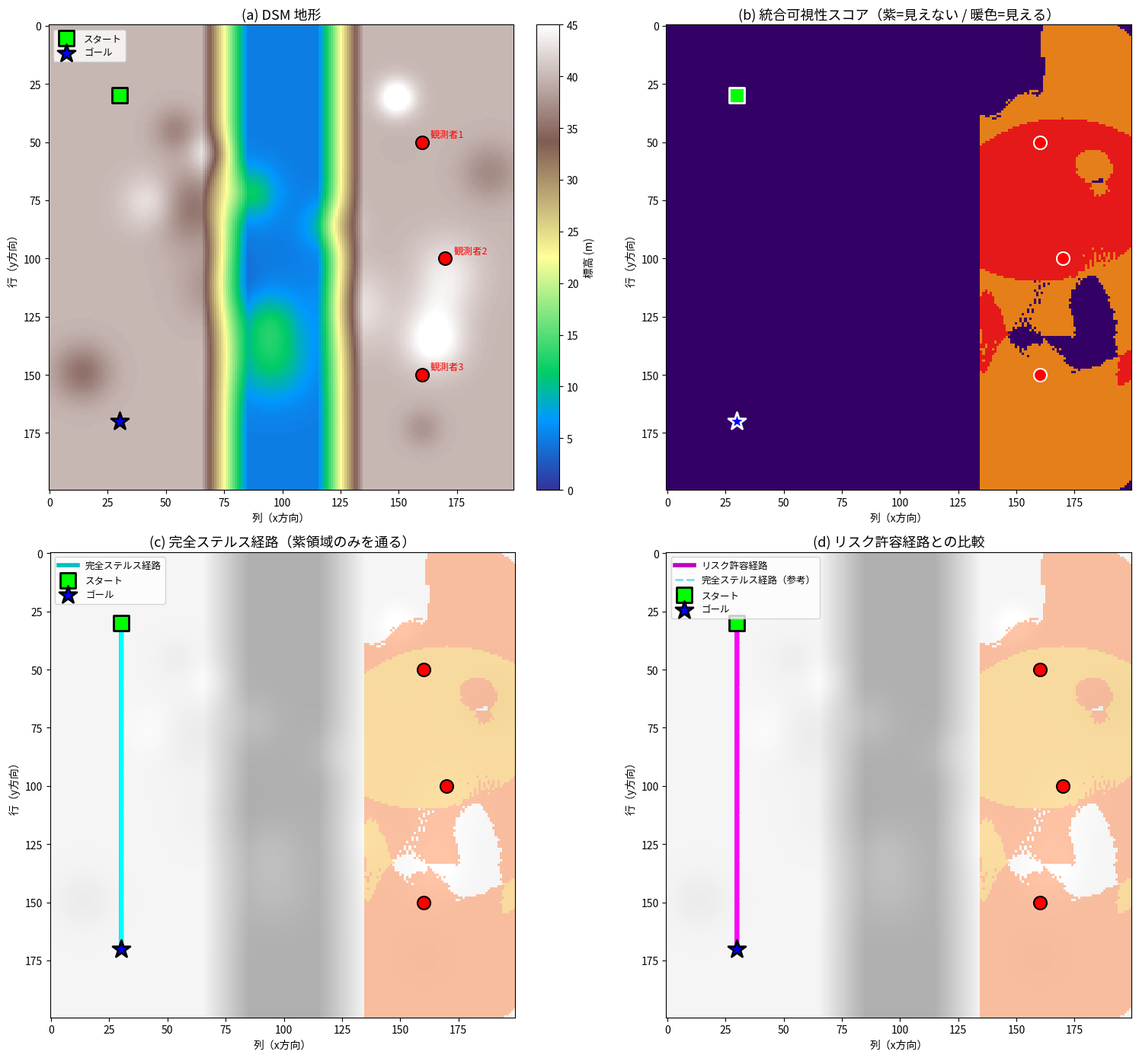

Write Python code to recreate this figure.
#!/usr/bin/env python3
# -*- coding: utf-8 -*-
"""
stealth_route_planner.py

DSMデータと観測者（人）の位置から、観測者に見つからない経路をA*探索で計算する。

機能:
  - DSMからviewshed（可視領域）を計算（レイ投射法による高速版）
  - 複数観測者の統合可視性スコアを生成
  - A*探索で「見えないセルのみ」を通るステルス経路を計画
  - 可視性リスクを考慮した経路最適化（距離 vs リスクのトレードオフ）

使い方:
  1. DSMデータを NumPy 2D array として読み込む
  2. 観測者位置のリスト、スタート・ゴール位置指定
  3. compute_combined_visibility() で可視性スコアを計算
  4. astar_stealth_risk() でステルス経路を探索
  5. 結果を可視化・保存

依存ライブラリ:
  - numpy
  - matplotlib
  - heapq (標準ライブラリ)
  - math (標準ライブラリ)
"""

import numpy as np
import matplotlib.pyplot as plt
from heapq import heappush, heappop
import math
import json


# ============================================================
# 1. Viewshed計算（レイ投射法による高速版）
# ============================================================

def compute_viewshed_fast(dsm, observer, observer_height=1.6, cell_size=5.0, max_range=None):
    """
    DSM上のobserver位置からのviewshedを高速に計算する（レイ投射法）。

    Parameters
    ----------
    dsm : 2D numpy array
        標高データ（メートル）。shape = (rows, cols)
    observer : tuple (row, col)
        観測者のグリッド位置
    observer_height : float
        観測者の眼の高さ（地表面からの高さ、メートル）。デフォルト1.6m
    cell_size : float
        DSMのセル1辺の長さ（メートル）。デフォルト5.0m
    max_range : float or None
        最大視程（メートル）。Noneの場合は全域を計算。

    Returns
    -------
    viewshed : 2D numpy array (bool)
        True = 観測者から見えるセル、False = 見えないセル
    """
    rows, cols = dsm.shape
    obs_r, obs_c = observer
    obs_elev = dsm[obs_r, obs_c] + observer_height

    viewshed = np.zeros((rows, cols), dtype=bool)
    viewshed[obs_r, obs_c] = True

    # 角度方向のサンプリング数（精度と速度のトレードオフ）
    n_angles = max(rows, cols) * 4

    for angle_idx in range(n_angles):
        angle = 2 * math.pi * angle_idx / n_angles
        dc = math.cos(angle)
        ds = math.sin(angle)

        max_step = int(math.sqrt(rows**2 + cols**2)) + 1
        max_elev_angle = -float('inf')

        for step in range(1, max_step):
            r = obs_r + step * ds
            c = obs_c + step * dc

            ri = int(round(r))
            ci = int(round(c))

            if not (0 <= ri < rows and 0 <= ci < cols):
                break

            dist = math.sqrt(((ri - obs_r) * cell_size)**2 + ((ci - obs_c) * cell_size)**2)
            if max_range is not None and dist > max_range:
                break

            delta_h = dsm[ri, ci] - obs_elev
            elev_angle = math.degrees(math.atan2(delta_h, dist)) if dist > 0 else 90

            if elev_angle >= max_elev_angle:
                viewshed[ri, ci] = True
                max_elev_angle = elev_angle
            # 遮られたセルは見えないまま

    return viewshed


# ============================================================
# 2. 複数観測者の統合可視性スコア
# ============================================================

def compute_combined_visibility(dsm, observers, observer_height=1.6, cell_size=5.0, max_range=None):
    """
    複数観測者からの統合可視性を計算する。

    Parameters
    ----------
    dsm : 2D numpy array
        標高データ
    observers : list of tuple (row, col)
        観測者位置のリスト
    observer_height : float
        各観測者の眼の高さ（メートル）
    cell_size : float
        セルサイズ（メートル）
    max_range : float or None
        各観測者の最大視程（メートル）

    Returns
    -------
    visibility_score : 2D numpy array (int)
        各セルが見える観測者の数。
        0 = 誰からも見えない（完全ステルス）
        1 = 1人から見える、2 = 2人から見える、...
    """
    rows, cols = dsm.shape
    visibility_score = np.zeros((rows, cols), dtype=np.int32)

    for i, obs in enumerate(observers):
        print(f"  観測者 {i+1}/{len(observers)} のviewshedを計算中...")
        vs = compute_viewshed_fast(dsm, obs, observer_height, cell_size, max_range)
        visibility_score += vs.astype(np.int32)

    return visibility_score


# ============================================================
# 3. A*経路探索（可視性リスク最小化）
# ============================================================

def astar_stealth_risk(dsm, visibility_score, start, goal,
                       cell_size=5.0, risk_weight=100.0, max_visibility=0):
    """
    visibility_scoreを考慮したステルス経路をA*探索で計算する。

    Parameters
    ----------
    dsm : 2D numpy array
        標高データ（経路探索の境界チェックなどに使用）
    visibility_score : 2D numpy array (int)
        compute_combined_visibility() の出力。
        各セルが何人の観測者から見えるかを示すスコア。
    start : tuple (row, col)
        出発点のグリッド位置
    goal : tuple (row, col)
        目標点のグリッド位置
    cell_size : float
        セルサイズ（メートル）。デフォルト5.0m
    risk_weight : float
        可視性1あたりの追加移動コスト。
        大きいほどリスク回避を重視する。デフォルト100.0
    max_visibility : int
        許容する最大可視性。
        0 = 完全ステルスのみ（誰からも見えないセルのみ通過）
        1 = 1人から見えるセルまで許容
        2 = 2人から見えるセルまで許容

    Returns
    -------
    path : list of (row, col) or None
        見つかった経路。Noneの場合は経路なし。
    info : dict or None
        経路の統計情報:
          - steps: ステップ数
          - total_distance_m: 総移動距離（メートル）
          - max_visibility_on_path: 経路上の最大可視性スコア
          - risky_cells_count: 可視性>0のセル数
          - risky_cells_ratio: リスクセルの比率（0〜1）
    """
    rows, cols = dsm.shape

    # 8方向の移動（上下左右＋斜め）
    neighbors = [
        (-1, 0, cell_size), (1, 0, cell_size), (0, -1, cell_size), (0, 1, cell_size),
        (-1, -1, cell_size * math.sqrt(2)), (-1, 1, cell_size * math.sqrt(2)),
        (1, -1, cell_size * math.sqrt(2)), (1, 1, cell_size * math.sqrt(2))
    ]

    def heuristic(r1, c1, r2, c2):
        """ユークリッド距離による推定コスト（A*のヒューリスティック）"""
        return math.sqrt(((r1 - r2) * cell_size)**2 + ((c1 - c2) * cell_size)**2)

    counter = 0
    open_set = []
    h0 = heuristic(start[0], start[1], goal[0], goal[1])
    heappush(open_set, (h0, counter, start[0], start[1]))

    came_from = {}
    g_score = {start: 0.0}
    f_score = {start: h0}
    visited = set()

    while open_set:
        _, _, r, c = heappop(open_set)

        if (r, c) in visited:
            continue
        visited.add((r, c))

        if (r, c) == goal:
            # 経路復元
            path = []
            node = (r, c)
            while node in came_from:
                path.append(node)
                node = came_from[node]
            path.append(start)
            path.reverse()

            # 統計情報の計算
            total_dist = 0.0
            max_vis_on_path = 0
            risky_cells = 0
            for i in range(1, len(path)):
                dr = (path[i][0] - path[i-1][0]) * cell_size
                dc = (path[i][1] - path[i-1][1]) * cell_size
                total_dist += math.sqrt(dr**2 + dc**2)
                vis = visibility_score[path[i]]
                max_vis_on_path = max(max_vis_on_path, vis)
                if vis > 0:
                    risky_cells += 1

            info = {
                'steps': len(path),
                'total_distance_m': total_dist,
                'max_visibility_on_path': max_vis_on_path,
                'risky_cells_count': risky_cells,
                'risky_cells_ratio': risky_cells / len(path) if path else 0
            }
            return path, info

        for dr, dc, move_cost in neighbors:
            nr, nc = r + dr, c + dc

            if not (0 <= nr < rows and 0 <= nc < cols):
                continue

            # 可視性チェック: 許容値を超えるセルは通過不可
            vis = visibility_score[nr, nc]
            if vis > max_visibility:
                continue

            # 移動コスト = 距離 + 可視性リスク
            cell_risk = risk_weight * vis
            tentative_g = g_score[(r, c)] + move_cost + cell_risk

            if (nr, nc) not in g_score or tentative_g < g_score[(nr, nc)]:
                came_from[(nr, nc)] = (r, c)
                g_score[(nr, nc)] = tentative_g
                f = tentative_g + heuristic(nr, nc, goal[0], goal[1])
                f_score[(nr, nc)] = f
                counter += 1
                heappush(open_set, (f, counter, nr, nc))

    return None, None


# ============================================================
# 4. サンプルDSM生成（デモ用）
# ============================================================

def generate_sample_dsm(size=200, cell_size=5.0, seed=456):
    """
    デモ用のサンプルDSMを生成する。

    中央に南北方向の谷（低地）があり、東側の高台に観測者を配置する想定の地形。
    谷の底は低く、両側の壁が高いため、東側からの視線を地形が遮る。

    Parameters
    ----------
    size : int
        DSMの縦横サイズ（正方形）。デフォルト200
    cell_size : float
        セルサイズ（メートル）。デフォルト5.0m
    seed : int
        ランダムシード。デフォルト456

    Returns
    -------
    dsm : 2D numpy array
        標高データ（メートル）
    cell_size : float
        セルサイズ（メートル）
    """
    dsm = np.ones((size, size), dtype=np.float32) * 40.0
    x = np.arange(size)
    y = np.arange(size)
    X, Y = np.meshgrid(x, y)

    # 中央の谷（南北方向に走る低地）
    valley_center = size // 2
    valley_width = 15

    for c in range(size):
        dist_from_valley = abs(c - valley_center)
        if dist_from_valley < valley_width:
            dsm[:, c] = 5.0
        elif dist_from_valley < valley_width + 20:
            ratio = (dist_from_valley - valley_width) / 20
            dsm[:, c] = 5.0 + 35.0 * ratio
        else:
            dsm[:, c] = 40.0

    # 小さな丘や凹凸を加えて自然な地形に
    np.random.seed(seed)
    for _ in range(20):
        cx, cy = np.random.randint(10, size-10, size=2)
        h = np.random.uniform(-5, 8)
        r = np.random.uniform(5, 12)
        dist = np.sqrt((X - cx)**2 + (Y - cy)**2)
        dsm += h * np.exp(-dist**2 / (2 * r**2))

    # 谷の底はクリップして低く保つ
    dsm[:, valley_center-valley_width:valley_center+valley_width] = np.clip(
        dsm[:, valley_center-valley_width:valley_center+valley_width], 0, 15
    )

    return dsm, cell_size


# ============================================================
# 5. 可視化
# ============================================================

def visualize_result(dsm, observers, start, goal, visibility_score,
                     path_stealth, path_risky,
                     save_path='stealth_route_result.png'):
    """
    結果を4パネルの図で可視化する。

    Parameters
    ----------
    dsm : 2D numpy array
        標高データ
    observers : list of tuple
        観測者位置のリスト
    start, goal : tuple
        スタート・ゴール位置
    visibility_score : 2D numpy array (int)
        統合可視性スコア
    path_stealth : list of tuple or None
        完全ステルス経路
    path_risky : list of tuple or None
        リスク許容経路
    save_path : str
        保存先のファイルパス
    """
    fig, axes = plt.subplots(2, 2, figsize=(16, 14))

    # (a) DSM地形
    ax = axes[0, 0]
    im = ax.imshow(dsm, cmap='terrain', origin='upper', vmin=0, vmax=45)
    for i, obs in enumerate(observers):
        ax.scatter(obs[1], obs[0], c='red', s=150, marker='o',
                   edgecolors='black', linewidths=1.5, zorder=5)
        ax.annotate(f'観測者{i+1}', (obs[1], obs[0]),
                    textcoords="offset points", xytext=(8, 5),
                    fontsize=9, color='red')
    ax.scatter(start[1], start[0], c='lime', s=200, marker='s',
               edgecolors='black', linewidths=2, label='スタート', zorder=5)
    ax.scatter(goal[1], goal[0], c='blue', s=300, marker='*',
               edgecolors='black', linewidths=2, label='ゴール', zorder=5)
    ax.set_title('(a) DSM 地形', fontsize=13)
    ax.set_xlabel('列（x方向）')
    ax.set_ylabel('行（y方向）')
    ax.legend(loc='upper left', fontsize=9)
    plt.colorbar(im, ax=ax, fraction=0.046, pad=0.04, label='標高 (m)')

    # (b) 統合可視性スコア
    ax = axes[0, 1]
    vis_colors = np.zeros((*visibility_score.shape, 3))
    vis_colors[visibility_score == 0] = [0.2, 0, 0.4]      # 濃紫: 完全ステルス
    vis_colors[visibility_score == 1] = [0.9, 0.5, 0.1]    # オレンジ: 1人から見える
    vis_colors[visibility_score == 2] = [0.9, 0.1, 0.1]    # 赤: 2人から見える
    vis_colors[visibility_score >= 3] = [1, 1, 1]          # 白: 3人以上
    ax.imshow(vis_colors, origin='upper')
    for i, obs in enumerate(observers):
        ax.scatter(obs[1], obs[0], c='red', s=150, marker='o',
                   edgecolors='white', linewidths=1.5, zorder=5)
    ax.scatter(start[1], start[0], c='lime', s=200, marker='s',
               edgecolors='white', linewidths=2, zorder=5)
    ax.scatter(goal[1], goal[0], c='blue', s=300, marker='*',
               edgecolors='white', linewidths=2, zorder=5)
    ax.set_title('(b) 統合可視性スコア（紫=見えない / 暖色=見える）', fontsize=13)
    ax.set_xlabel('列（x方向）')
    ax.set_ylabel('行（y方向）')

    # (c) 完全ステルス経路
    ax = axes[1, 0]
    ax.imshow(dsm, cmap='gray', origin='upper', alpha=0.35, vmin=0, vmax=45)
    vis_masked = np.ma.masked_where(visibility_score == 0, visibility_score)
    ax.imshow(vis_masked, cmap='autumn', alpha=0.35, origin='upper', vmin=0, vmax=3)

    if path_stealth:
        path_arr = np.array(path_stealth)
        ax.plot(path_arr[:, 1], path_arr[:, 0], 'c-', linewidth=4,
                label='完全ステルス経路', zorder=4)
        ax.scatter(path_arr[:, 1], path_arr[:, 0], c='cyan', s=12, zorder=4)

    for i, obs in enumerate(observers):
        ax.scatter(obs[1], obs[0], c='red', s=150, marker='o',
                   edgecolors='black', linewidths=1.5, zorder=5)
    ax.scatter(start[1], start[0], c='lime', s=200, marker='s',
               edgecolors='black', linewidths=2, label='スタート', zorder=5)
    ax.scatter(goal[1], goal[0], c='blue', s=300, marker='*',
               edgecolors='black', linewidths=2, label='ゴール', zorder=5)
    ax.set_title('(c) 完全ステルス経路（紫領域のみを通る）', fontsize=13)
    ax.set_xlabel('列（x方向）')
    ax.set_ylabel('行（y方向）')
    ax.legend(loc='upper left', fontsize=9)

    # (d) リスク許容経路との比較
    ax = axes[1, 1]
    ax.imshow(dsm, cmap='gray', origin='upper', alpha=0.35, vmin=0, vmax=45)
    ax.imshow(vis_masked, cmap='autumn', alpha=0.35, origin='upper', vmin=0, vmax=3)

    if path_risky:
        path_arr2 = np.array(path_risky)
        ax.plot(path_arr2[:, 1], path_arr2[:, 0], 'm-', linewidth=4,
                label='リスク許容経路', zorder=4)
        ax.scatter(path_arr2[:, 1], path_arr2[:, 0], c='magenta', s=12, zorder=4)

    if path_stealth:
        path_arr = np.array(path_stealth)
        ax.plot(path_arr[:, 1], path_arr[:, 0], 'c--', linewidth=2,
                alpha=0.5, label='完全ステルス経路（参考）', zorder=3)

    for i, obs in enumerate(observers):
        ax.scatter(obs[1], obs[0], c='red', s=150, marker='o',
                   edgecolors='black', linewidths=1.5, zorder=5)
    ax.scatter(start[1], start[0], c='lime', s=200, marker='s',
               edgecolors='black', linewidths=2, label='スタート', zorder=5)
    ax.scatter(goal[1], goal[0], c='blue', s=300, marker='*',
               edgecolors='black', linewidths=2, label='ゴール', zorder=5)
    ax.set_title('(d) リスク許容経路との比較', fontsize=13)
    ax.set_xlabel('列（x方向）')
    ax.set_ylabel('行（y方向）')
    ax.legend(loc='upper left', fontsize=9)

    plt.tight_layout()
    plt.savefig(save_path, dpi=150, bbox_inches='tight')
    plt.show()
    print(f"\n可視化画像を保存しました: {save_path}")


# ============================================================
# 6. メイン処理（デモ実行）
# ============================================================

def main():
    """デモ実行: サンプルDSMでステルス経路を計算・可視化する。"""

    # DSM生成
    print("=== サンプルDSMを生成中 ===")
    dsm, cell_size = generate_sample_dsm(size=200, cell_size=5.0, seed=456)
    rows, cols = dsm.shape
    print(f"DSMサイズ: {rows} x {cols}, セルサイズ: {cell_size}m")

    # 観測者（東側の高台に3人）
    observers = [
        (50, 160),   # 北東
        (100, 170),  # 東中央
        (150, 160),  # 南東
    ]

    # スタート: 谷の北端（西側）
    start = (30, 30)
    # ゴール: 谷の南端（西側）
    goal = (170, 30)

    print(f"\n観測者: {observers}")
    print(f"スタート: {start}, ゴール: {goal}")

    # 統合可視性スコアの計算
    print("\n=== 統合可視性スコアを計算中 ===")
    visibility_score = compute_combined_visibility(
        dsm, observers, observer_height=1.6, cell_size=cell_size, max_range=300
    )
    print(f"可視性スコア: min={visibility_score.min()}, max={visibility_score.max()}")
    print(f"完全ステルスセル（0）: {(visibility_score == 0).sum()} / {visibility_score.size}")

    # ケース1: 完全ステルス
    print("\n=== ケース1: 完全ステルス経路（max_visibility=0） ===")
    path_stealth, info_stealth = astar_stealth_risk(
        dsm, visibility_score, start, goal,
        cell_size=cell_size, risk_weight=100.0, max_visibility=0
    )

    if path_stealth:
        print(f"  経路発見: {info_stealth['steps']} ステップ, "
              f"{info_stealth['total_distance_m']:.1f} m")
        print(f"  経路上の最大可視性: {info_stealth['max_visibility_on_path']}")
        print(f"  リスクセル比率: {info_stealth['risky_cells_ratio']*100:.1f}%")
    else:
        print("  完全ステルス経路は見つかりませんでした。")

    # ケース2: リスク許容
    print("\n=== ケース2: リスク許容経路（max_visibility=1） ===")
    path_risky, info_risky = astar_stealth_risk(
        dsm, visibility_score, start, goal,
        cell_size=cell_size, risk_weight=50.0, max_visibility=1
    )

    if path_risky:
        print(f"  経路発見: {info_risky['steps']} ステップ, "
              f"{info_risky['total_distance_m']:.1f} m")
        print(f"  経路上の最大可視性: {info_risky['max_visibility_on_path']}")
        print(f"  リスクセル比率: {info_risky['risky_cells_ratio']*100:.1f}%")
    else:
        print("  リスク許容経路は見つかりませんでした。")

    # 可視化
    print("\n=== 結果を可視化中 ===")
    visualize_result(dsm, observers, start, goal, visibility_score,
                     path_stealth, path_risky,
                     save_path='stealth_route_result.png')

    # 経路座標をJSONで保存（オプション）
    if path_stealth:
        route_data = {
            'start': start,
            'goal': goal,
            'observers': observers,
            'path_stealth': path_stealth,
            'info_stealth': info_stealth,
            'path_risky': path_risky,
            'info_risky': info_risky,
        }
        with open('stealth_route_data.json', 'w', encoding='utf-8') as f:
            json.dump(route_data, f, ensure_ascii=False, indent=2)
        print("経路データを保存しました: stealth_route_data.json")


if __name__ == "__main__":
    main()
